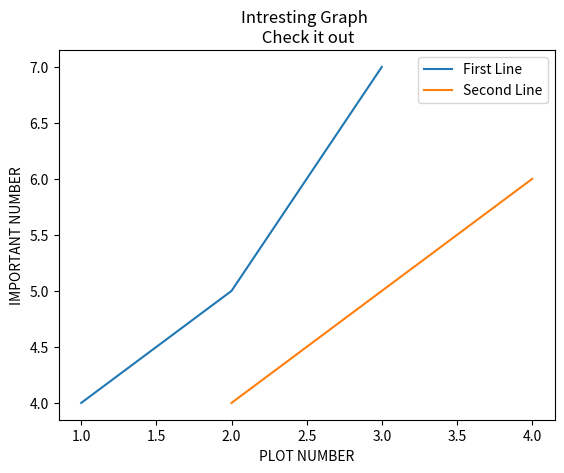

Write Python code to recreate this figure.
import matplotlib.pyplot as plt

x = [1,2,3]
y = [4,5,7]

x2 = [2,3,4]
y2 = [4,5,6]

plt.plot(x,y , label= 'First Line')
plt.plot(x2,y2,label='Second Line')
plt.xlabel('PLOT NUMBER')
plt.ylabel('IMPORTANT NUMBER')
plt.title('Intresting Graph \n Check it out')
plt.legend()
plt.show()
